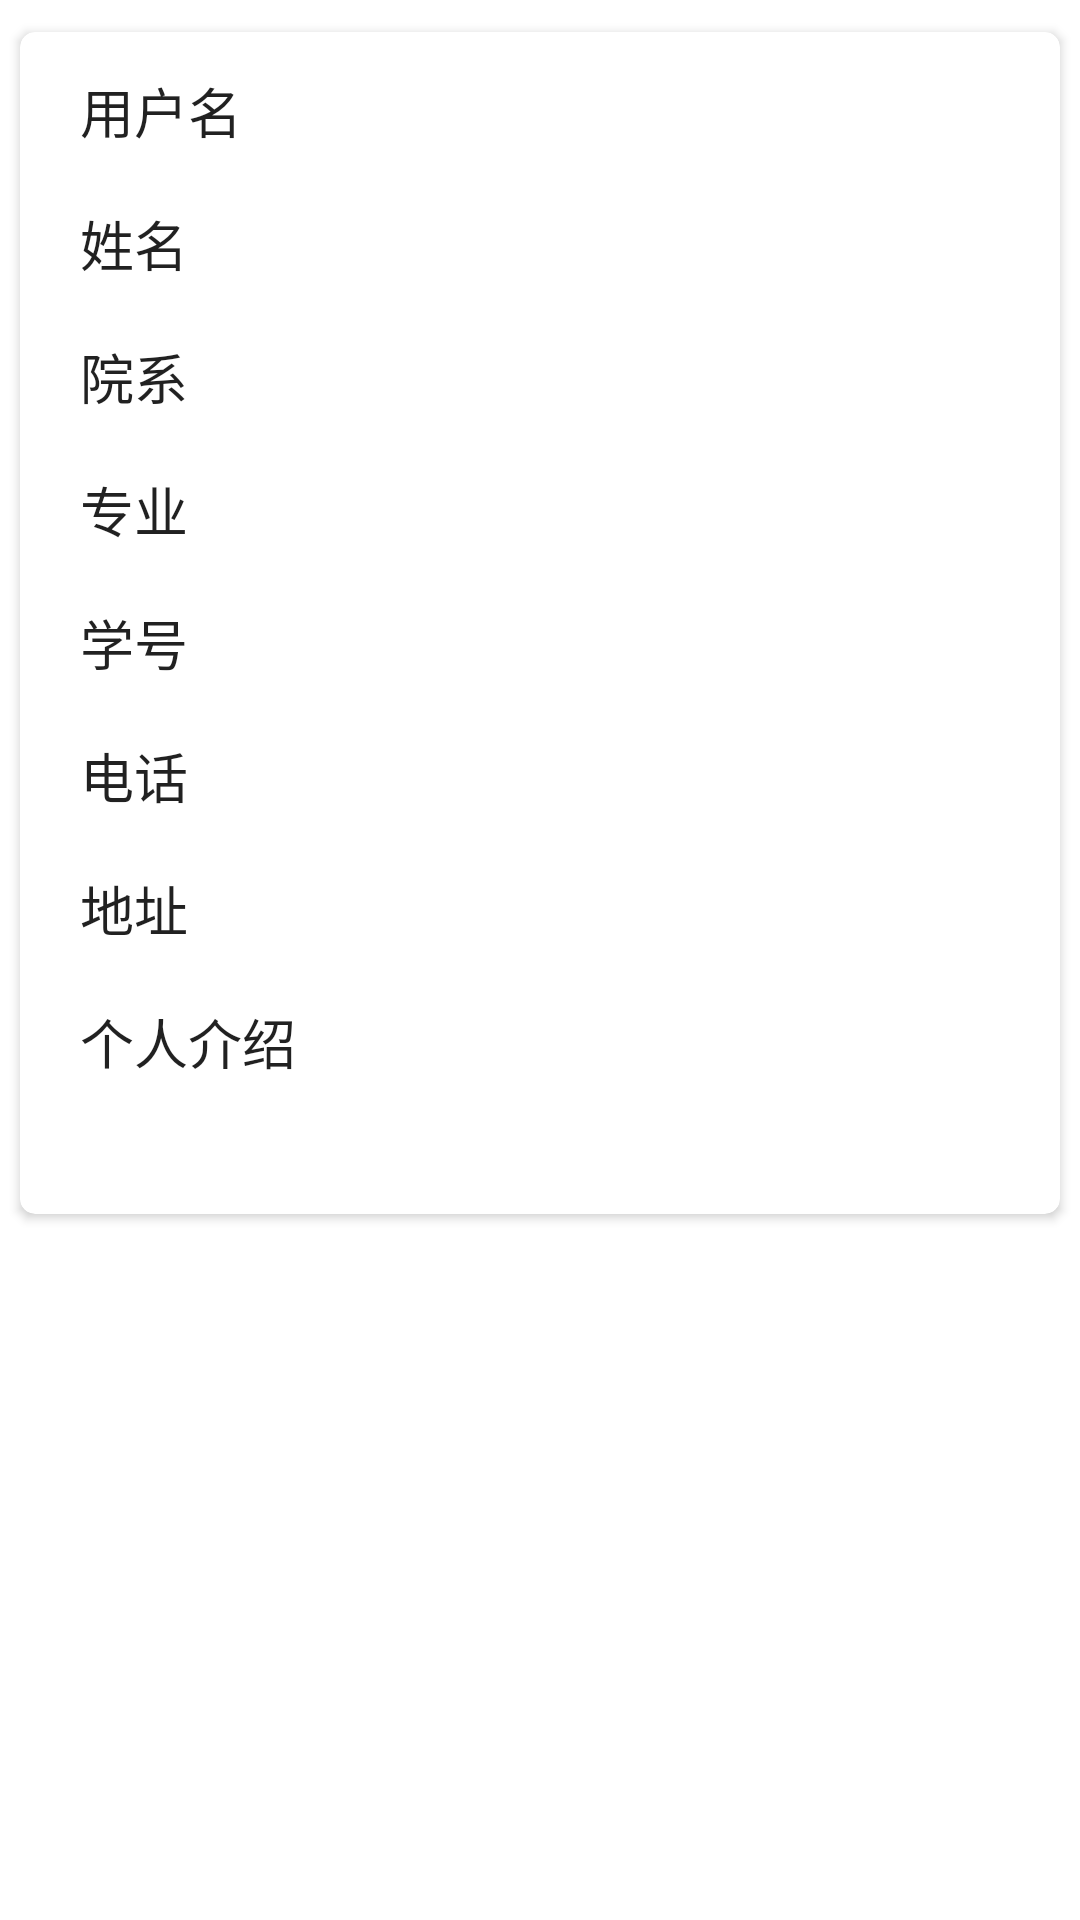

Android layout source for this screen:
<!-- AndroidManifest.xml: application theme MyAppTheme -->
<!-- res/layout/fragment_self_info.xml -->
<?xml version="1.0" encoding="utf-8"?>
<androidx.core.widget.NestedScrollView xmlns:android="http://schemas.android.com/apk/res/android"
    xmlns:app="http://schemas.android.com/apk/res-auto"
    xmlns:tools="http://schemas.android.com/tools"
    android:layout_width="match_parent"
    android:layout_height="wrap_content"
    android:background="@color/white"
    android:paddingLeft="3dp"
    android:paddingTop="6dp"
    android:paddingRight="3dp"
    android:paddingBottom="6dp"
    app:layout_behavior="@string/appbar_scrolling_view_behavior">

    <androidx.cardview.widget.CardView xmlns:android="http://schemas.android.com/apk/res/android"
        xmlns:app="http://schemas.android.com/apk/res-auto"
        android:layout_width="match_parent"
        android:layout_height="wrap_content"
        app:cardCornerRadius="5dp"
        app:cardPreventCornerOverlap="true"
        app:cardUseCompatPadding="true"
        app:contentPaddingBottom="4dp"
        app:contentPaddingTop="4dp">

        <LinearLayout
            android:layout_width="match_parent"
            android:layout_height="match_parent"
            android:divider="@drawable/shape_line"
            android:orientation="vertical"
            android:showDividers="middle">

            <LinearLayout
                android:id="@+id/layout_username"
                android:layout_width="match_parent"
                android:layout_height="wrap_content"
                android:orientation="horizontal"
                android:paddingLeft="20dp"
                android:paddingTop="5dp"
                android:paddingRight="20dp"
                android:paddingBottom="5dp">

                <TextView
                    style="@style/personal_homepage_show_style"
                    android:layout_width="wrap_content"
                    android:layout_height="wrap_content"
                    android:text="用户名"
                    android:textColor="?android:attr/textColorPrimary"></TextView>

                <TextView
                    android:id="@+id/account"
                    style="@style/personal_homepage_show_style"
                    android:layout_width="wrap_content"
                    android:layout_height="wrap_content"
                    android:textColor="?android:attr/textColorSecondary"
                    tools:text=""></TextView>
            </LinearLayout>

            <LinearLayout
                android:layout_width="match_parent"
                android:layout_height="wrap_content"
                android:orientation="horizontal"
                android:paddingLeft="20dp"
                android:paddingTop="5dp"
                android:paddingRight="20dp"
                android:paddingBottom="5dp">

                <TextView
                    style="@style/personal_homepage_show_style"
                    android:layout_width="wrap_content"
                    android:layout_height="wrap_content"
                    android:text="姓名"
                    android:textColor="?android:attr/textColorPrimary"></TextView>

                <TextView
                    android:id="@+id/name"
                    style="@style/personal_homepage_show_style"
                    android:layout_width="wrap_content"
                    android:layout_height="wrap_content"
                    android:textColor="?android:attr/textColorSecondary"
                    tools:text=""></TextView>
            </LinearLayout>



            <LinearLayout
                android:layout_width="match_parent"
                android:layout_height="wrap_content"
                android:orientation="horizontal"
                android:paddingLeft="20dp"
                android:paddingTop="5dp"
                android:paddingRight="20dp"
                android:paddingBottom="5dp">

                <TextView
                    style="@style/personal_homepage_show_style"
                    android:layout_width="wrap_content"
                    android:layout_height="wrap_content"
                    android:text="院系"
                    android:textColor="?android:attr/textColorPrimary"></TextView>

                <TextView
                    android:id="@+id/department"
                    style="@style/personal_homepage_show_style"
                    android:layout_width="wrap_content"
                    android:layout_height="wrap_content"
                    android:layout_marginRight="6dp"
                    android:textColor="?android:attr/textColorSecondary"
                    tools:text="软件学院"></TextView>
            </LinearLayout>



            <LinearLayout
                android:id="@+id/layout_major"
                android:layout_width="match_parent"
                android:layout_height="wrap_content"
                android:orientation="horizontal"
                android:paddingLeft="20dp"
                android:paddingTop="5dp"
                android:paddingRight="20dp"
                android:paddingBottom="5dp">

                <TextView
                    style="@style/personal_homepage_show_style"
                    android:layout_width="wrap_content"
                    android:layout_height="wrap_content"
                    android:text="专业"
                    android:textColor="?android:attr/textColorPrimary"></TextView>

                <TextView
                    android:id="@+id/major"
                    style="@style/personal_homepage_show_style"
                    android:layout_width="wrap_content"
                    android:layout_height="wrap_content"
                    android:layout_marginRight="6dp"
                    android:textColor="?android:attr/textColorSecondary"
                    tools:text="计算机"></TextView>
            </LinearLayout>


            <LinearLayout
                android:id="@+id/layout_student_number"
                android:layout_width="match_parent"
                android:layout_height="wrap_content"
                android:orientation="horizontal"
                android:paddingLeft="20dp"
                android:paddingTop="5dp"
                android:paddingRight="20dp"
                android:paddingBottom="5dp">

                <TextView
                    style="@style/personal_homepage_show_style"
                    android:layout_width="wrap_content"
                    android:layout_height="wrap_content"
                    android:text="学号"
                    android:textColor="?android:attr/textColorPrimary"></TextView>

                <TextView
                    android:id="@+id/student_number"
                    style="@style/personal_homepage_show_style"
                    android:layout_width="wrap_content"
                    android:layout_height="wrap_content"
                    android:textColor="?android:attr/textColorSecondary"
                    tools:text="741947899"></TextView>
            </LinearLayout>



            <LinearLayout
                android:layout_width="match_parent"
                android:layout_height="wrap_content"
                android:orientation="horizontal"
                android:paddingLeft="20dp"
                android:paddingTop="5dp"
                android:paddingRight="20dp"
                android:paddingBottom="5dp">

                <TextView
                    style="@style/personal_homepage_show_style"
                    android:layout_width="wrap_content"
                    android:layout_height="wrap_content"
                    android:text="电话"
                    android:textColor="?android:attr/textColorPrimary"></TextView>

                <TextView
                    android:id="@+id/phone"
                    style="@style/personal_homepage_show_style"
                    android:layout_width="wrap_content"
                    android:layout_height="wrap_content"
                    android:layout_marginRight="6dp"
                    android:autoLink="phone"
                    android:textColor="?android:attr/textColorSecondary"
                    tools:text="19900999999"></TextView>
            </LinearLayout>



            <LinearLayout
                android:layout_width="match_parent"
                android:layout_height="wrap_content"
                android:orientation="horizontal"
                android:paddingLeft="20dp"
                android:paddingTop="5dp"
                android:paddingRight="20dp"
                android:paddingBottom="5dp">

                <TextView
                    style="@style/personal_homepage_show_style"
                    android:layout_width="wrap_content"
                    android:layout_height="wrap_content"
                    android:text="地址"
                    android:textColor="?android:attr/textColorPrimary"></TextView>

                <TextView
                    android:id="@+id/address"
                    style="@style/personal_homepage_show_style"
                    android:layout_width="wrap_content"
                    android:layout_height="wrap_content"
                    android:layout_marginRight="6dp"
                    android:textColor="?android:attr/textColorSecondary"
                    tools:text="紫荆公寓1号楼"></TextView>
            </LinearLayout>

            <LinearLayout

                android:layout_width="match_parent"
                android:layout_height="wrap_content"
                android:orientation="vertical"
                android:paddingLeft="20dp"
                android:paddingTop="5dp"
                android:paddingRight="20dp"
                android:paddingBottom="5dp">

                <TextView
                    style="@style/personal_homepage_show_style"
                    android:layout_width="wrap_content"
                    android:layout_height="wrap_content"
                    android:layout_marginRight="6dp"
                    android:layout_marginBottom="3dp"
                    android:text="个人介绍"
                    android:textColor="?android:attr/textColorPrimary"></TextView>

                <TextView
                    android:id="@+id/introduction"
                    style="@style/personal_homepage_show_style"
                    android:layout_width="match_parent"
                    android:layout_height="wrap_content"
                    android:layout_marginRight="6dp"
                    android:textColor="?android:attr/textColorSecondary"
                    tools:text="个人介绍是xxxxxxxx"></TextView>


            </LinearLayout>


        </LinearLayout>

    </androidx.cardview.widget.CardView>


</androidx.core.widget.NestedScrollView>
<!-- resources referenced by this layout -->
<resources>
  <style name="personal_homepage_show_style">
          <item name="android:layout_marginTop">4dp</item>
          <item name="android:layout_marginBottom">4dp</item>
          <item name="android:textSize">18sp</item>
          <item name="android:layout_marginRight">15dp</item>
      </style>
  <style name="MyAppTheme" parent="Theme.AppCompat.Light.NoActionBar">
          
          
          
          
          <item name="android:windowTranslucentStatus">true</item>
          <item name="android:windowDrawsSystemBarBackgrounds">true</item>
          <item name="android:statusBarColor">@android:color/transparent</item>
          <item name="android:windowLightStatusBar">true</item>
  
          
          
          <item name="colorPrimary">@color/colorPrimary</item>
          <item name="colorPrimaryDark">@color/colorPrimaryDark</item>
          <item name="colorAccent">@color/colorAccent</item>
      </style>
  <!-- not gathered from this repository: default colours our renderer supplied (Android Studio template values) -->
  <color name="white">#FFFFFFFF</color>
  <color name="colorPrimary">#FF6200EE</color>
  <color name="colorPrimaryDark">#FF3700B3</color>
  <color name="colorAccent">#FF03DAC5</color>
</resources>
